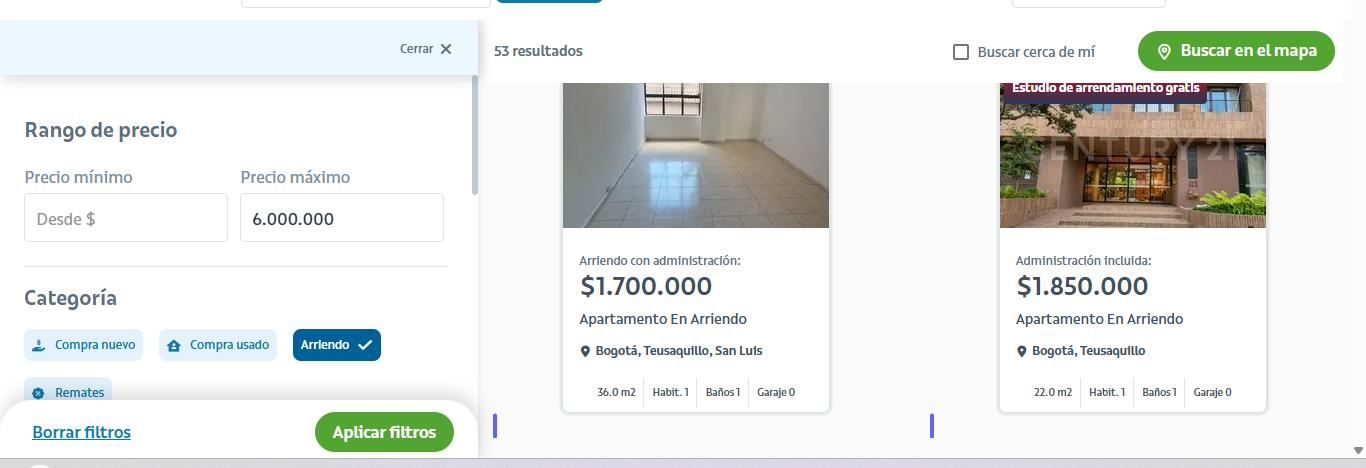
Task: Real State Bot
Workflow: Main

Step 1: For Each UI Element 'DIV' on the element in window 'Apartamentos en Arriendo con 1 Habitación 1 Baño en Teusaquillo, Bogotá Vivienda Nueva y Usada Hasta $ 6.000.000,00' (chrome.exe)

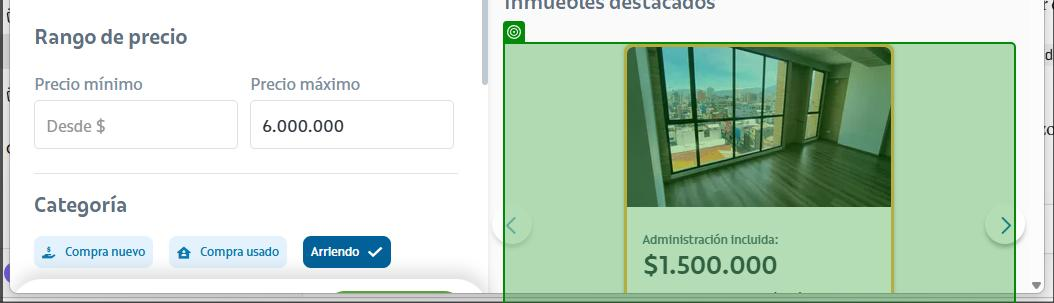
Step 2: get-text from the ciencuadras-card in window 'Apartamentos en Arriendo con 1 Habitación 1 Baño en Teusaquillo, Bogotá Vivienda Nueva y Usada Hasta $ 6.000.000,00' (chrome.exe)
